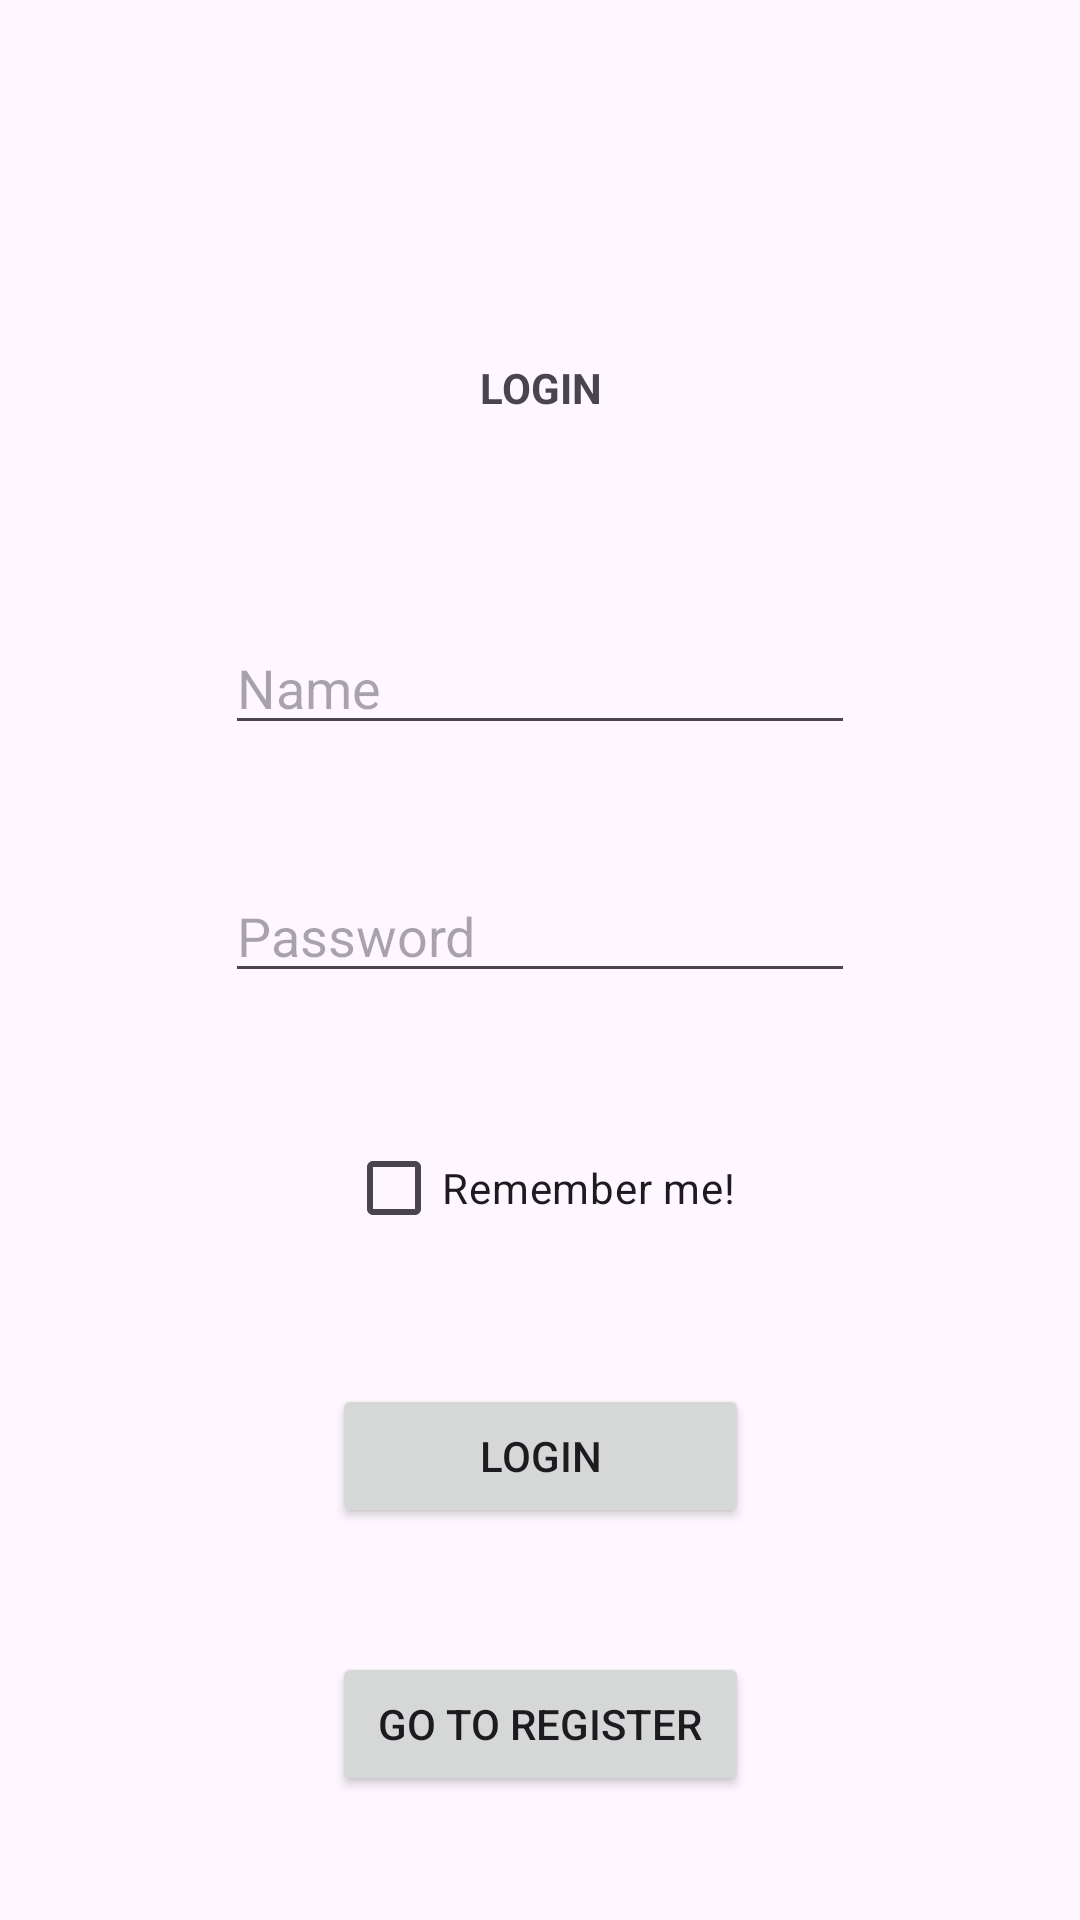

Layout XML and referenced resources for this Android screen:
<!-- AndroidManifest.xml: application theme Theme.MobilUygulamaGeliştirmefinalproje -->
<!-- res/layout/activity_main.xml -->
<?xml version="1.0" encoding="utf-8"?>
<androidx.constraintlayout.widget.ConstraintLayout xmlns:android="http://schemas.android.com/apk/res/android"
    xmlns:app="http://schemas.android.com/apk/res-auto"
    xmlns:tools="http://schemas.android.com/tools"
    android:layout_width="match_parent"
    android:layout_height="match_parent"
    tools:context=".MainActivity">

    <Button
        android:id="@+id/button5"
        android:layout_width="139dp"
        android:layout_height="wrap_content"
        android:text="Go to Register"
        app:layout_constraintBottom_toBottomOf="parent"
        app:layout_constraintEnd_toEndOf="parent"
        app:layout_constraintHorizontal_bias="0.5"
        app:layout_constraintStart_toStartOf="parent"
        app:layout_constraintTop_toBottomOf="@+id/button6"
        app:layout_constraintVertical_bias="0.5" />

    <EditText
        android:id="@+id/editTextText5"
        android:layout_width="wrap_content"
        android:layout_height="wrap_content"
        android:ems="10"
        android:hint="Name"
        android:inputType="text"
        app:layout_constraintBottom_toTopOf="@+id/editTextText6"
        app:layout_constraintEnd_toEndOf="parent"
        app:layout_constraintHorizontal_bias="0.5"
        app:layout_constraintStart_toStartOf="parent"
        app:layout_constraintTop_toBottomOf="@+id/textView5"
        app:layout_constraintVertical_bias="0.5" />

    <EditText
        android:id="@+id/editTextText6"
        android:layout_width="wrap_content"
        android:layout_height="wrap_content"
        android:ems="10"
        android:hint="Password"
        android:inputType="text"
        app:layout_constraintBottom_toTopOf="@+id/checkBox3"
        app:layout_constraintEnd_toEndOf="parent"
        app:layout_constraintHorizontal_bias="0.5"
        app:layout_constraintStart_toStartOf="parent"
        app:layout_constraintTop_toBottomOf="@+id/editTextText5"
        app:layout_constraintVertical_bias="0.5" />

    <TextView
        android:id="@+id/textView5"
        android:layout_width="188dp"
        android:layout_height="46dp"
        android:text="LOGIN"
        android:textAlignment="center"
        android:textStyle="bold"
        app:layout_constraintBottom_toTopOf="@+id/editTextText5"
        app:layout_constraintEnd_toEndOf="parent"
        app:layout_constraintHorizontal_bias="0.5"
        app:layout_constraintStart_toStartOf="parent"
        app:layout_constraintTop_toBottomOf="@+id/textView6"
        app:layout_constraintVertical_bias="0.5" />

    <Button
        android:id="@+id/button6"
        android:layout_width="139dp"
        android:layout_height="wrap_content"
        android:text="Login"
        app:layout_constraintBottom_toTopOf="@+id/button5"
        app:layout_constraintEnd_toEndOf="parent"
        app:layout_constraintHorizontal_bias="0.5"
        app:layout_constraintStart_toStartOf="parent"
        app:layout_constraintTop_toBottomOf="@+id/checkBox3"
        app:layout_constraintVertical_bias="0.5" />

    <CheckBox
        android:id="@+id/checkBox3"
        android:layout_width="wrap_content"
        android:layout_height="wrap_content"
        android:text="Remember me!"
        app:layout_constraintBottom_toTopOf="@+id/button6"
        app:layout_constraintEnd_toEndOf="parent"
        app:layout_constraintHorizontal_bias="0.5"
        app:layout_constraintStart_toStartOf="parent"
        app:layout_constraintTop_toBottomOf="@+id/editTextText6"
        app:layout_constraintVertical_bias="0.5" />

    <TextView
        android:id="@+id/textView6"
        android:layout_width="104dp"
        android:layout_height="37dp"
        android:visibility="invisible"
        app:layout_constraintBottom_toTopOf="@+id/textView5"
        app:layout_constraintEnd_toEndOf="parent"
        app:layout_constraintHorizontal_bias="0.5"
        app:layout_constraintStart_toStartOf="parent"
        app:layout_constraintTop_toTopOf="parent"
        app:layout_constraintVertical_bias="0.5" />
</androidx.constraintlayout.widget.ConstraintLayout>
<!-- resources referenced by this layout -->
<resources>
  <style name="Theme.MobilUygulamaGeliştirmefinalproje" parent="Base.Theme.MobilUygulamaGeliştirmefinalproje" />
  <style name="Base.Theme.MobilUygulamaGeliştirmefinalproje" parent="Theme.Material3.DayNight.NoActionBar">
          
          
      </style>
</resources>
